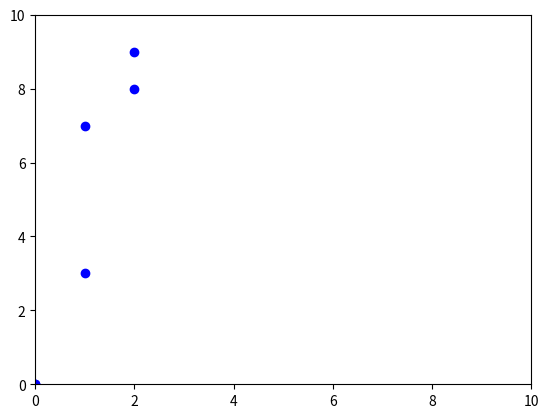

Source code (Python):
import matplotlib.pyplot as plt
import numpy as np

length = 2

points = [[np.random.randint(1, 10), np.random.randint(1, 10)]
          for i in range(length)]

start = [0, 0]

points.insert(0, start)

c = [[0.0 for i in range(len(points))]for j in range(len(points))]

print('points:', points)

# calculating cost between points
for i in range(len(points)):
    for j in range(i+1, len(points)):
        c[i][j] = round(np.sqrt((points[i][0]-points[j][0]) **
                        2+(points[i][1]-points[j][1])**2), 1)
        c[j][i] = c[i][j]
    print(c[i])


plt.xlim([0, 10])
plt.ylim([0, 10])

plt.plot(points, 'bo')
plt.show()
